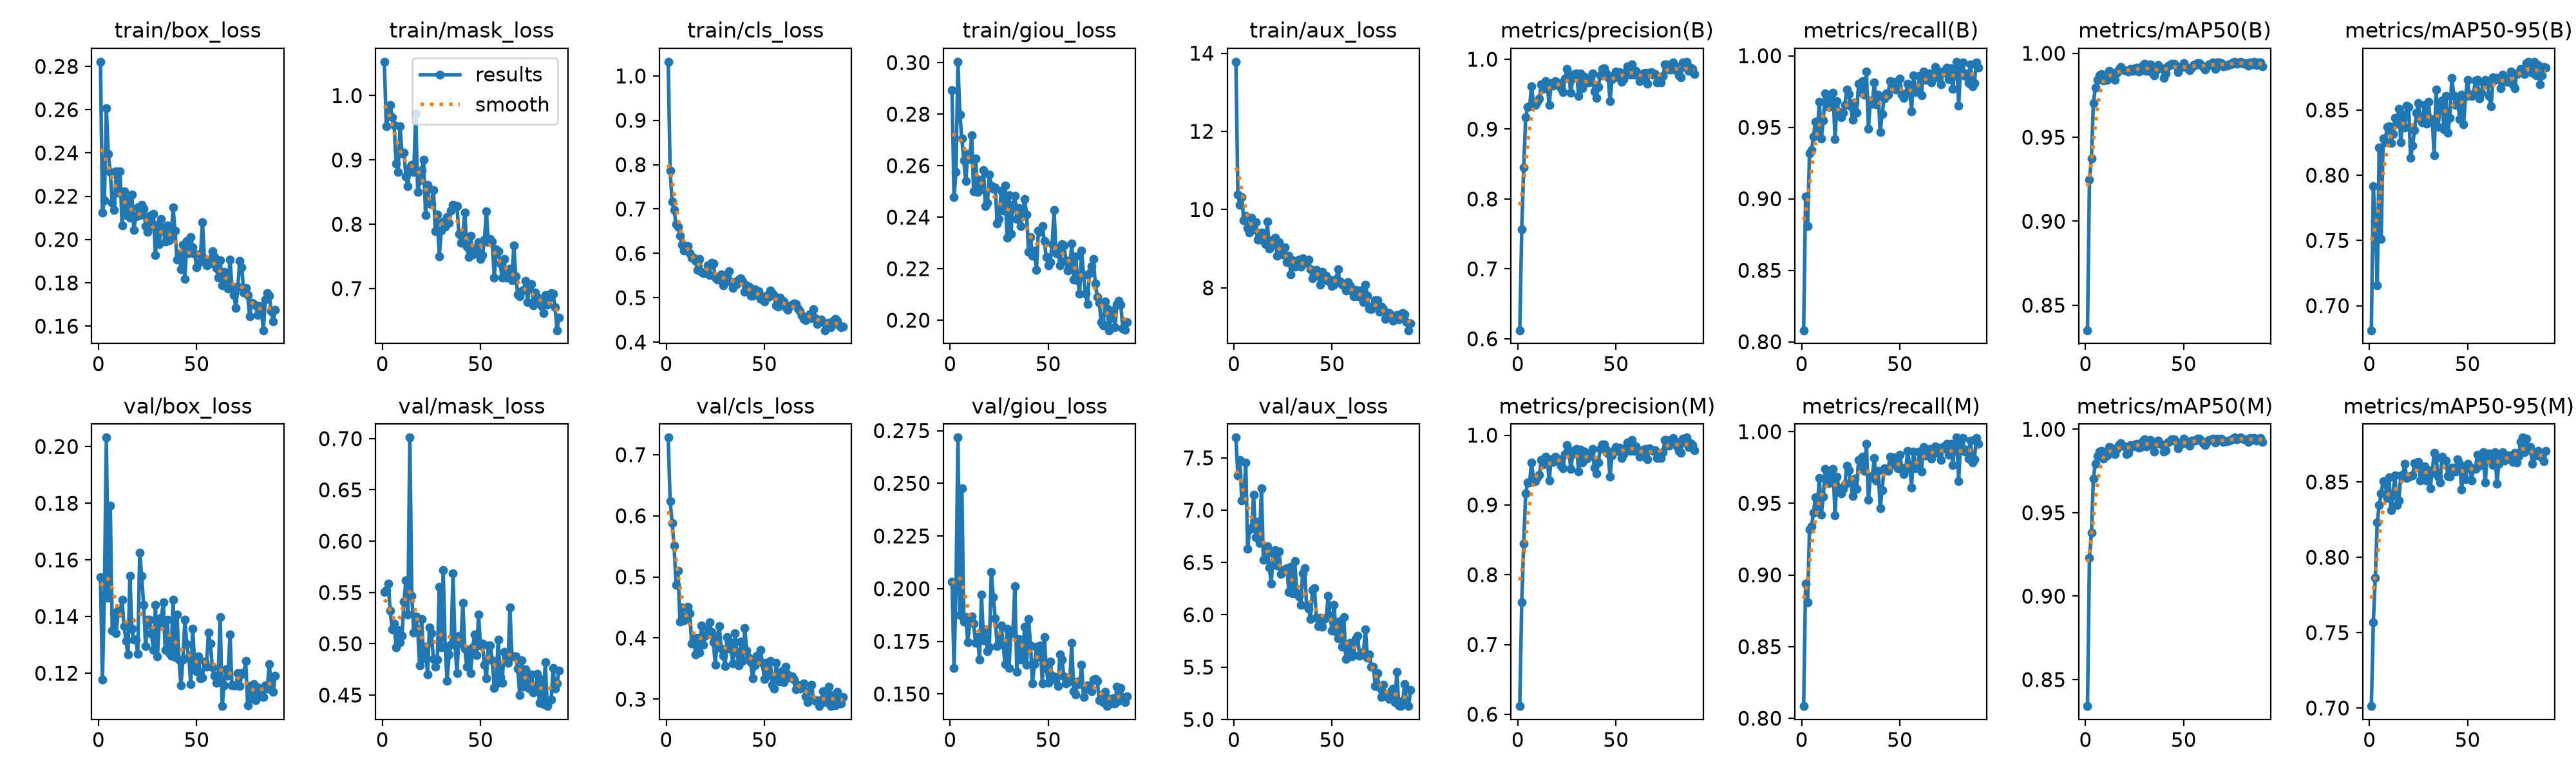

Data behind this chart, as committed beside it:
epoch, time, train/box_loss, train/mask_loss, train/cls_loss, train/giou_loss, train/aux_loss, metrics/precision(B), metrics/recall(B), metrics/mAP50(B), metrics/mAP50-95(B), metrics/precision(M), metrics/recall(M), metrics/mAP50(M), metrics/mAP50-95(M), val/box_loss, val/mask_loss, val/cls_loss, val/giou_loss, val/aux_loss, lr/pg0, lr/pg1, lr/pg2
1, 64.28, 0.2822, 1.053, 1.032, 0.2894, 13.78, 0.6122, 0.8081, 0.8351, 0.6812, 0.6117, 0.8085, 0.8341, 0.7012, 0.1539, 0.5506, 0.7279, 0.2033, 7.694, 0.0003312, 0.0003312, 0.001
2, 120.3, 0.2125, 0.9521, 0.7858, 0.2477, 10.38, 0.7563, 0.9017, 0.9246, 0.7915, 0.7601, 0.894, 0.9229, 0.757, 0.1177, 0.5524, 0.6243, 0.1623, 7.331, 0.0006601, 0.0006601, 0.0009956
3, 176.9, 0.2182, 0.9694, 0.7166, 0.2576, 10.12, 0.8449, 0.8807, 0.9374, 0.7648, 0.8449, 0.8807, 0.9379, 0.7862, 0.1476, 0.5585, 0.5883, 0.1994, 7.481, 0.0009846, 0.0009846, 0.0009868
4, 233, 0.2606, 0.9853, 0.6981, 0.3003, 10.32, 0.9167, 0.9318, 0.9704, 0.7158, 0.9167, 0.9318, 0.9704, 0.8229, 0.2032, 0.5322, 0.5517, 0.2717, 7.092, 0.0009802, 0.0009802, 0.0009802
5, 289.1, 0.2396, 0.9668, 0.6656, 0.2798, 9.729, 0.9319, 0.9341, 0.9795, 0.8214, 0.9319, 0.9341, 0.9795, 0.8346, 0.1467, 0.5142, 0.4874, 0.1873, 7.103, 0.0009736, 0.0009736, 0.0009736
6, 345.3, 0.2312, 0.9543, 0.6593, 0.2705, 9.844, 0.9324, 0.9433, 0.9841, 0.751, 0.9324, 0.9433, 0.9841, 0.8423, 0.1791, 0.5199, 0.5099, 0.2477, 7.455, 0.000967, 0.000967, 0.000967
7, 401.6, 0.2169, 0.8943, 0.6403, 0.2621, 9.535, 0.961, 0.954, 0.9867, 0.8281, 0.961, 0.954, 0.9867, 0.8506, 0.135, 0.4968, 0.4267, 0.1843, 6.631, 0.0009604, 0.0009604, 0.0009604
8, 458.6, 0.2138, 0.8811, 0.619, 0.2541, 9.416, 0.9367, 0.9477, 0.9875, 0.8252, 0.9367, 0.9477, 0.9869, 0.8501, 0.1411, 0.5135, 0.4504, 0.1865, 6.818, 0.0009538, 0.0009538, 0.0009538
9, 514.8, 0.2315, 0.9522, 0.6061, 0.2645, 9.787, 0.9342, 0.9678, 0.9839, 0.8372, 0.9342, 0.9678, 0.9823, 0.8393, 0.1341, 0.5014, 0.429, 0.1746, 6.83, 0.0009472, 0.0009472, 0.0009472
10, 570.8, 0.2218, 0.9103, 0.6168, 0.2625, 9.494, 0.9392, 0.9422, 0.9843, 0.8375, 0.9392, 0.9422, 0.9843, 0.8528, 0.142, 0.5075, 0.4321, 0.1842, 7.15, 0.0009406, 0.0009406, 0.0009406
11, 627.4, 0.2316, 0.9117, 0.6168, 0.2717, 9.672, 0.9435, 0.9546, 0.9843, 0.8246, 0.9435, 0.9546, 0.9843, 0.8311, 0.1415, 0.541, 0.4511, 0.1869, 6.74, 0.000934, 0.000934, 0.000934
12, 683.5, 0.2064, 0.8742, 0.6009, 0.25, 9.226, 0.9644, 0.9739, 0.9894, 0.8316, 0.9644, 0.9739, 0.9894, 0.841, 0.1458, 0.562, 0.4402, 0.1835, 6.888, 0.0009274, 0.0009274, 0.0009274
13, 739.8, 0.2222, 0.8595, 0.591, 0.2629, 9.233, 0.958, 0.9695, 0.9887, 0.8437, 0.958, 0.9695, 0.9887, 0.8545, 0.1365, 0.5284, 0.3909, 0.1741, 6.688, 0.0009208, 0.0009208, 0.0009208
14, 796, 0.2112, 0.8871, 0.5902, 0.2497, 9.415, 0.9691, 0.9643, 0.9881, 0.8396, 0.9691, 0.9643, 0.9881, 0.8348, 0.1314, 0.7009, 0.3998, 0.177, 7.211, 0.0009142, 0.0009142, 0.0009142
15, 852.3, 0.2188, 0.8927, 0.5826, 0.2545, 9.324, 0.961, 0.9651, 0.9843, 0.8509, 0.9646, 0.9686, 0.9852, 0.8378, 0.1265, 0.5465, 0.3731, 0.1664, 6.524, 0.0009076, 0.0009076, 0.0009076
16, 908.4, 0.2101, 0.8808, 0.5622, 0.2507, 9.113, 0.9349, 0.9741, 0.9883, 0.8251, 0.9349, 0.9741, 0.9883, 0.8544, 0.1543, 0.511, 0.4, 0.1973, 6.532, 0.000901, 0.000901, 0.000901
17, 964.6, 0.2209, 0.972, 0.5881, 0.2583, 9.688, 0.9656, 0.9418, 0.9903, 0.8467, 0.9656, 0.9418, 0.9903, 0.8547, 0.1356, 0.5264, 0.3766, 0.1756, 6.655, 0.0008944, 0.0008944, 0.0008944
18, 1021, 0.2045, 0.8498, 0.5581, 0.2443, 9.003, 0.9618, 0.9684, 0.9917, 0.8367, 0.9618, 0.9684, 0.9918, 0.8619, 0.1319, 0.5143, 0.4202, 0.1807, 6.454, 0.0008878, 0.0008878, 0.0008878
19, 1077, 0.2106, 0.8681, 0.5558, 0.2455, 9.091, 0.969, 0.9604, 0.9902, 0.8532, 0.969, 0.9604, 0.9902, 0.8525, 0.1319, 0.4789, 0.3893, 0.1702, 6.301, 0.0008812, 0.0008812, 0.0008812
20, 1133, 0.2148, 0.8847, 0.5555, 0.2565, 9.225, 0.9653, 0.957, 0.9897, 0.8524, 0.9653, 0.957, 0.9897, 0.8534, 0.1268, 0.5238, 0.4033, 0.1721, 6.587, 0.0008746, 0.0008746, 0.0008746
21, 1189, 0.2112, 0.9002, 0.5724, 0.2522, 9.281, 0.9656, 0.9601, 0.9894, 0.8135, 0.9656, 0.9601, 0.9852, 0.8541, 0.1626, 0.4859, 0.4157, 0.2079, 6.616, 0.000868, 0.000868, 0.000868
22, 1245, 0.2161, 0.8142, 0.5514, 0.251, 8.824, 0.9589, 0.9657, 0.9893, 0.8228, 0.9563, 0.9631, 0.986, 0.8545, 0.1544, 0.4972, 0.4255, 0.1961, 6.472, 0.0008614, 0.0008614, 0.0008614
23, 1301, 0.2144, 0.8608, 0.5792, 0.2515, 9.167, 0.9529, 0.9762, 0.9906, 0.8344, 0.9529, 0.9762, 0.9906, 0.8623, 0.144, 0.4703, 0.4095, 0.186, 6.606, 0.0008548, 0.0008548, 0.0008548
24, 1357, 0.2063, 0.832, 0.5775, 0.2376, 8.878, 0.9724, 0.973, 0.9897, 0.8479, 0.9724, 0.973, 0.9897, 0.8617, 0.1295, 0.516, 0.3928, 0.1727, 6.391, 0.0008482, 0.0008482, 0.0008482
25, 1413, 0.2036, 0.8315, 0.5459, 0.2393, 8.856, 0.9858, 0.9648, 0.9909, 0.8551, 0.9858, 0.9648, 0.9909, 0.8635, 0.1389, 0.51, 0.3562, 0.1733, 6.428, 0.0008416, 0.0008416, 0.0008416
26, 1469, 0.211, 0.8533, 0.541, 0.2503, 9.032, 0.9786, 0.9553, 0.9913, 0.8436, 0.9786, 0.9553, 0.9913, 0.8508, 0.1389, 0.4853, 0.4005, 0.1826, 6.427, 0.000835, 0.000835, 0.000835
27, 1525, 0.2061, 0.7889, 0.5412, 0.2425, 8.66, 0.9519, 0.9673, 0.9891, 0.8407, 0.9519, 0.9673, 0.9891, 0.8554, 0.1338, 0.4778, 0.4194, 0.1736, 6.444, 0.0008284, 0.0008284, 0.0008284
28, 1581, 0.2119, 0.8154, 0.553, 0.2523, 8.816, 0.9724, 0.96, 0.9894, 0.854, 0.9724, 0.96, 0.9894, 0.8601, 0.1282, 0.4844, 0.383, 0.1641, 6.22, 0.0008218, 0.0008218, 0.0008218
29, 1637, 0.1928, 0.7502, 0.5285, 0.232, 8.344, 0.9788, 0.9803, 0.9928, 0.8395, 0.9788, 0.9803, 0.9928, 0.8508, 0.1441, 0.5555, 0.371, 0.181, 6.459, 0.0008152, 0.0008152, 0.0008152
30, 1693, 0.2069, 0.7901, 0.5494, 0.2486, 8.7, 0.9799, 0.9744, 0.9939, 0.8564, 0.9799, 0.9744, 0.9939, 0.8578, 0.1258, 0.4963, 0.3544, 0.1623, 6.207, 0.0008086, 0.0008086, 0.0008086
31, 1749, 0.198, 0.8046, 0.5422, 0.2335, 8.544, 0.9477, 0.9825, 0.9895, 0.8431, 0.9477, 0.9825, 0.9895, 0.8459, 0.1377, 0.5721, 0.4014, 0.1789, 6.511, 0.000802, 0.000802, 0.000802
32, 1805, 0.2094, 0.7962, 0.5599, 0.2448, 8.691, 0.9794, 0.9726, 0.9916, 0.843, 0.9794, 0.9726, 0.9916, 0.8565, 0.1395, 0.497, 0.3937, 0.179, 6.205, 0.0007954, 0.0007954, 0.0007954
33, 1862, 0.204, 0.8109, 0.5356, 0.2482, 8.729, 0.9585, 0.9888, 0.9934, 0.8155, 0.9611, 0.9914, 0.9936, 0.8695, 0.1449, 0.4639, 0.381, 0.2012, 6.178, 0.0007888, 0.0007888, 0.0007888
34, 1919, 0.199, 0.8017, 0.5225, 0.2393, 8.542, 0.9753, 0.949, 0.9883, 0.8658, 0.9769, 0.9524, 0.9905, 0.8657, 0.1281, 0.4894, 0.3582, 0.1606, 6.093, 0.0007822, 0.0007822, 0.0007822
35, 1976, 0.2066, 0.8208, 0.5358, 0.2436, 8.763, 0.9665, 0.9686, 0.9867, 0.8373, 0.9665, 0.9686, 0.9864, 0.8537, 0.1389, 0.4992, 0.4077, 0.176, 6.394, 0.0007756, 0.0007756, 0.0007756
36, 2032, 0.1997, 0.8301, 0.5314, 0.2366, 8.641, 0.9665, 0.9664, 0.9901, 0.8526, 0.9689, 0.969, 0.9916, 0.8496, 0.1271, 0.5686, 0.3765, 0.1663, 6.447, 0.000769, 0.000769, 0.000769
37, 2089, 0.2006, 0.8296, 0.5407, 0.2428, 8.632, 0.9736, 0.9815, 0.9931, 0.8571, 0.9736, 0.9815, 0.993, 0.8668, 0.1262, 0.4997, 0.3548, 0.1673, 6.089, 0.0007624, 0.0007624, 0.0007624
38, 2146, 0.2147, 0.8278, 0.5433, 0.2471, 8.72, 0.98, 0.9661, 0.9913, 0.8351, 0.98, 0.9661, 0.9913, 0.8648, 0.1459, 0.4712, 0.3939, 0.182, 6.056, 0.0007558, 0.0007558, 0.0007558
39, 2203, 0.204, 0.7848, 0.5367, 0.2409, 8.47, 0.9535, 0.9726, 0.991, 0.8609, 0.9535, 0.9726, 0.991, 0.8643, 0.1256, 0.5079, 0.3627, 0.1639, 5.959, 0.0007492, 0.0007492, 0.0007492
40, 2259, 0.1907, 0.7715, 0.5133, 0.2264, 8.251, 0.9451, 0.9465, 0.9854, 0.8325, 0.9451, 0.9465, 0.9865, 0.8538, 0.1406, 0.5005, 0.4163, 0.1854, 6.234, 0.0007426, 0.0007426, 0.0007426
41, 2315, 0.1934, 0.7836, 0.5284, 0.2322, 8.42, 0.9605, 0.9593, 0.9881, 0.8441, 0.9605, 0.9593, 0.9874, 0.8533, 0.1248, 0.5398, 0.3794, 0.173, 6.254, 0.000736, 0.000736, 0.000736
42, 2371, 0.1864, 0.8182, 0.5242, 0.225, 8.454, 0.9771, 0.97, 0.9921, 0.8745, 0.9803, 0.9742, 0.9922, 0.8596, 0.1157, 0.4952, 0.3676, 0.1549, 5.974, 0.0007294, 0.0007294, 0.0007294
43, 2428, 0.1976, 0.7647, 0.5047, 0.227, 8.304, 0.9864, 0.9738, 0.9929, 0.8613, 0.9864, 0.9738, 0.9928, 0.8596, 0.1247, 0.4776, 0.3603, 0.1641, 5.89, 0.0007228, 0.0007228, 0.0007228
44, 2484, 0.1818, 0.7487, 0.5041, 0.2195, 8.08, 0.9869, 0.9727, 0.9939, 0.8539, 0.9869, 0.9727, 0.9939, 0.8571, 0.1388, 0.494, 0.334, 0.1724, 5.971, 0.0007162, 0.0007162, 0.0007162
45, 2540, 0.1992, 0.7817, 0.519, 0.2347, 8.41, 0.9796, 0.9823, 0.9939, 0.857, 0.9796, 0.9823, 0.9939, 0.8649, 0.1301, 0.4715, 0.3557, 0.1676, 5.885, 0.0007096, 0.0007096, 0.0007096
46, 2596, 0.1937, 0.7534, 0.5139, 0.2343, 8.234, 0.974, 0.977, 0.9925, 0.8429, 0.974, 0.977, 0.9925, 0.8622, 0.1257, 0.4967, 0.371, 0.1729, 5.961, 0.000703, 0.000703, 0.000703
47, 2652, 0.2012, 0.7631, 0.5142, 0.2365, 8.311, 0.9403, 0.982, 0.9886, 0.8619, 0.9403, 0.982, 0.9886, 0.8448, 0.1161, 0.5089, 0.3613, 0.155, 5.969, 0.0006964, 0.0006964, 0.0006964
48, 2708, 0.1963, 0.755, 0.4979, 0.2308, 8.181, 0.9713, 0.9765, 0.9914, 0.8388, 0.9713, 0.9765, 0.9914, 0.8593, 0.1356, 0.4887, 0.3806, 0.177, 6.182, 0.0006898, 0.0006898, 0.0006898
49, 2764, 0.1933, 0.7723, 0.5023, 0.2246, 8.212, 0.9765, 0.979, 0.992, 0.8603, 0.9771, 0.9746, 0.9913, 0.8517, 0.1231, 0.5287, 0.359, 0.1623, 5.988, 0.0006832, 0.0006832, 0.0006832
50, 2820, 0.1873, 0.7457, 0.4915, 0.2212, 8.047, 0.9828, 0.9838, 0.9942, 0.8729, 0.9828, 0.9838, 0.9942, 0.8622, 0.1208, 0.4981, 0.3332, 0.1553, 5.846, 0.0006766, 0.0006766, 0.0006766
51, 2876, 0.1893, 0.7522, 0.5048, 0.2226, 8.081, 0.9742, 0.9729, 0.9919, 0.8618, 0.9775, 0.9749, 0.9921, 0.86, 0.1259, 0.5, 0.3592, 0.1653, 6.094, 0.00067, 0.00067, 0.00067
52, 2932, 0.1934, 0.776, 0.5017, 0.2296, 8.222, 0.9817, 0.9705, 0.9911, 0.8606, 0.9817, 0.9705, 0.9911, 0.8508, 0.1182, 0.4798, 0.3398, 0.1588, 5.839, 0.0006634, 0.0006634, 0.0006634
53, 2989, 0.2078, 0.8198, 0.5169, 0.2427, 8.468, 0.9674, 0.9735, 0.9898, 0.8623, 0.9674, 0.9735, 0.9903, 0.8592, 0.1185, 0.4663, 0.3626, 0.1568, 5.774, 0.0006568, 0.0006568, 0.0006568
54, 3045, 0.1906, 0.7723, 0.51, 0.2259, 8.162, 0.9718, 0.9803, 0.9913, 0.8728, 0.9728, 0.9865, 0.993, 0.8587, 0.124, 0.4982, 0.324, 0.1581, 5.943, 0.0006502, 0.0006502, 0.0006502
55, 3101, 0.1879, 0.7768, 0.5053, 0.2279, 8.08, 0.9811, 0.9767, 0.9931, 0.8731, 0.9811, 0.9767, 0.9931, 0.8681, 0.1224, 0.4985, 0.3173, 0.1536, 5.694, 0.0006436, 0.0006436, 0.0006436
56, 3157, 0.1886, 0.7729, 0.4825, 0.2213, 8.089, 0.9898, 0.961, 0.9931, 0.8585, 0.9898, 0.961, 0.9931, 0.8607, 0.1343, 0.4841, 0.3597, 0.1688, 5.978, 0.000637, 0.000637, 0.000637
57, 3213, 0.1911, 0.717, 0.4798, 0.2295, 7.938, 0.9778, 0.9862, 0.9942, 0.8634, 0.9778, 0.9862, 0.9942, 0.8667, 0.1304, 0.457, 0.3366, 0.1664, 5.579, 0.0006304, 0.0006304, 0.0006304
58, 3269, 0.1946, 0.7605, 0.5, 0.229, 8.146, 0.9927, 0.9745, 0.9942, 0.8712, 0.9927, 0.9745, 0.9942, 0.8696, 0.122, 0.4608, 0.3286, 0.1585, 5.645, 0.0006238, 0.0006238, 0.0006238
59, 3325, 0.1918, 0.7584, 0.495, 0.2234, 8.067, 0.9778, 0.9759, 0.993, 0.8733, 0.9778, 0.9759, 0.993, 0.8495, 0.119, 0.5041, 0.3452, 0.1551, 5.731, 0.0006172, 0.0006172, 0.0006172
60, 3381, 0.1869, 0.7394, 0.4916, 0.2193, 7.91, 0.9837, 0.9859, 0.9917, 0.8702, 0.9837, 0.9859, 0.9917, 0.8661, 0.1166, 0.4678, 0.328, 0.1557, 5.602, 0.0006106, 0.0006106, 0.0006106
... 30 more rows
